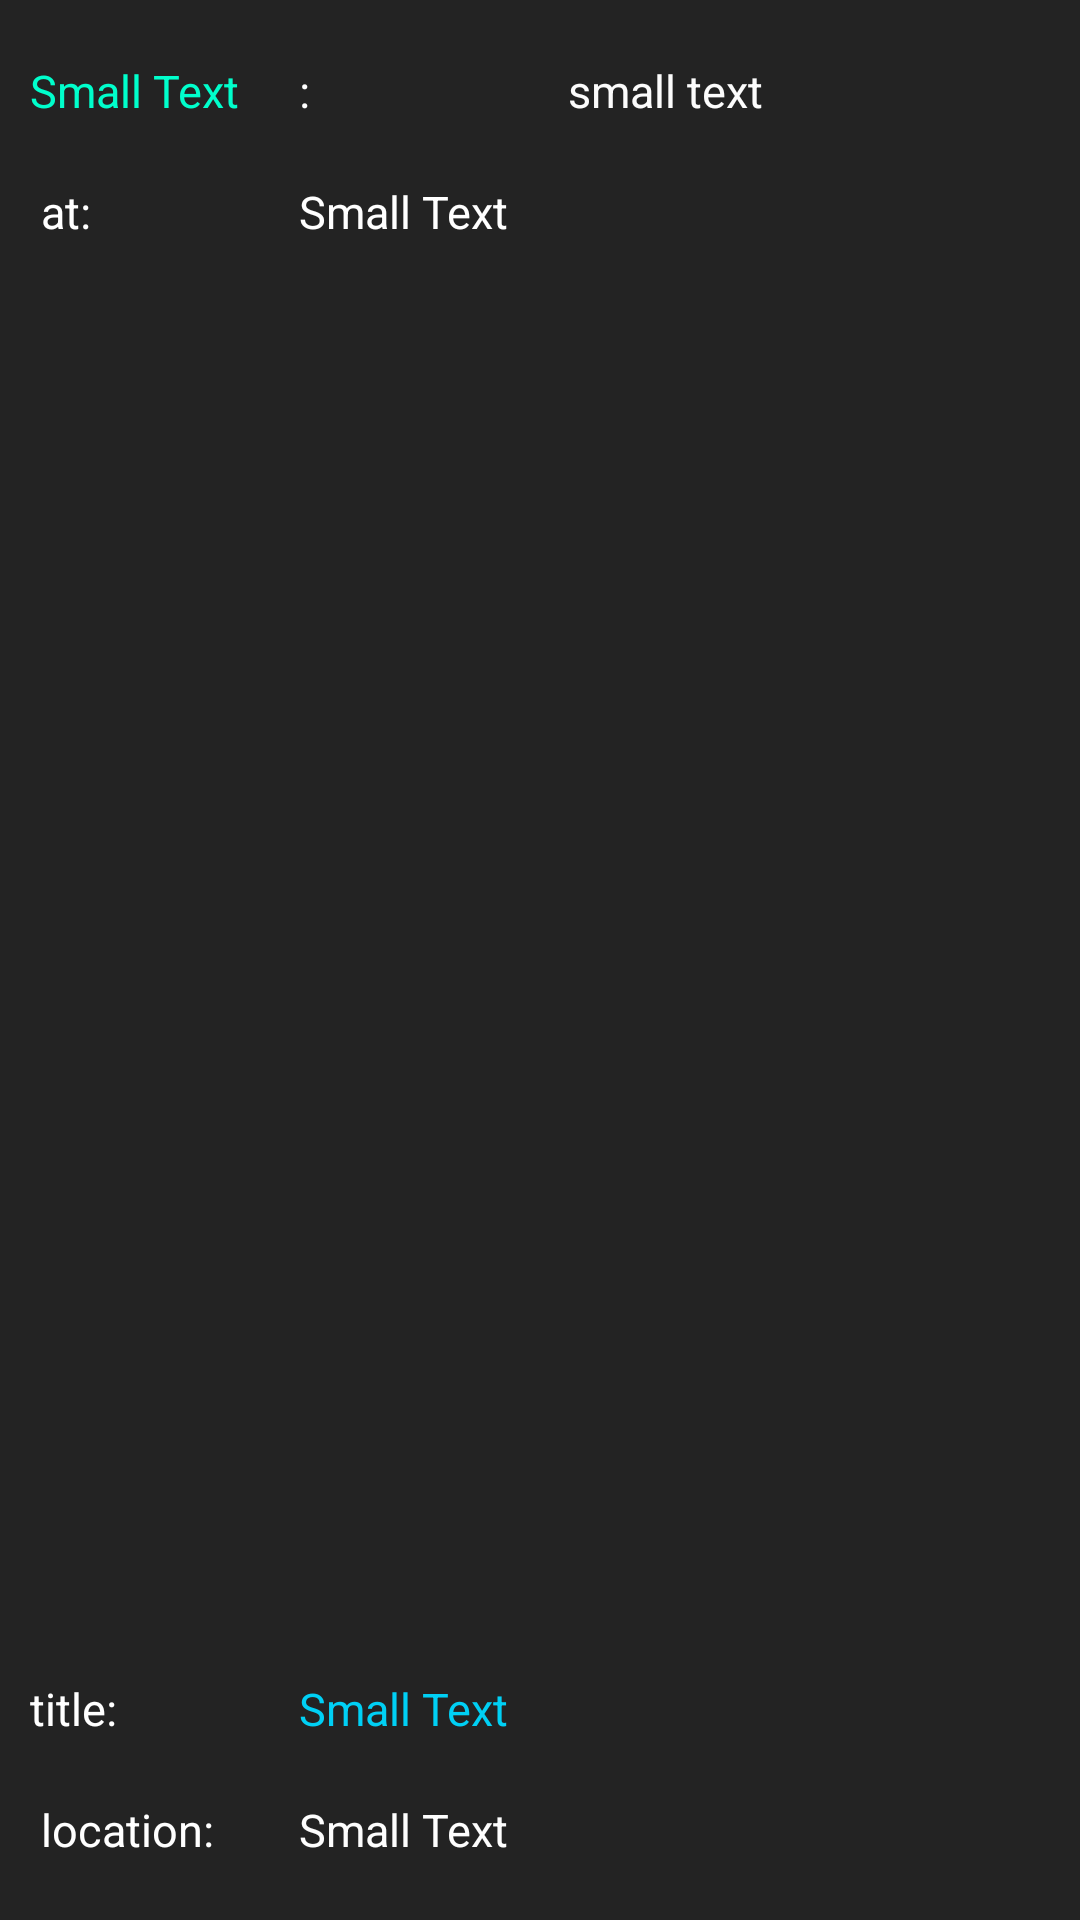

Produce the Android XML layout that renders to this screen, including the resource entries it uses.
<!-- AndroidManifest.xml: application theme AppTheme -->
<!-- res/layout/notification_activity.xml -->
<GridLayout xmlns:android="http://schemas.android.com/apk/res/android"
    xmlns:tools="http://schemas.android.com/tools" android:layout_width="match_parent"
    android:layout_height="wrap_content"
    android:rowCount="6"
    android:columnCount="5"
    android:paddingTop="10dp"
    android:paddingBottom="10dp"
    android:orientation="horizontal"
    android:outlineProvider="paddedBounds"
    style="@style/mytheme"
    android:background="#232323"
    android:scrollIndicators="left|right">

    <TextView
        android:layout_width="wrap_content"
        android:layout_height="wrap_content"
        android:textAppearance="?android:attr/textAppearanceSmall"
        android:text="Small Text"
        android:id="@+id/type"
        android:layout_row="0"
        android:layout_column="0"
        android:textSize="15dp"
        android:layout_margin="10dp"
        android:textColor="#00ffcc" />

    <TextView
        android:layout_width="wrap_content"
        android:layout_height="wrap_content"
        android:textAppearance="?android:attr/textAppearanceSmall"
        android:text=":"
        android:id="@+id/datelink"
        android:layout_row="0"
        android:layout_column="1"
        android:layout_margin="10dp"
        android:textSize="15dp"
        android:textColor="#ffffff" />

    <TextView
        android:layout_width="wrap_content"
        android:layout_height="wrap_content"
        android:textAppearance="?android:attr/textAppearanceSmall"
        android:text="small text"
        android:id="@+id/date"
        android:layout_row="0"
        android:layout_column="2"
        android:textSize="15dp"
        android:layout_margin="10dp"
        android:textColor="#fcfcfc" />

    <TextView
        android:layout_width="wrap_content"
        android:layout_height="wrap_content"
        android:textAppearance="?android:attr/textAppearanceSmall"
        android:text=" at: "
        android:id="@+id/timelink"
        android:layout_row="1"
        android:layout_column="0"
        android:textSize="15dp"
        android:layout_margin="10dp"
        android:textColor="#ffffff" />

    <TextView
        android:layout_width="wrap_content"
        android:layout_height="wrap_content"
        android:textAppearance="?android:attr/textAppearanceSmall"
        android:text="Small Text"
        android:id="@+id/time"
        android:layout_row="1"
        android:layout_column="1"
        android:textSize="15dp"
        android:layout_margin="10dp"
        android:textColor="#ffffff" />

    <TextView
        android:layout_width="wrap_content"
        android:layout_height="wrap_content"
        android:textAppearance="?android:attr/textAppearanceSmall"
        android:text="title:"
        android:id="@+id/titletext"
        android:layout_row="4"
        android:layout_column="0"
        android:textSize="15dp"
        android:layout_margin="10dp"
        android:textColor="#ffffff" />

    <TextView
        android:layout_width="wrap_content"
        android:layout_height="wrap_content"
        android:textAppearance="?android:attr/textAppearanceSmall"
        android:text="Small Text"
        android:id="@+id/titlet"
        android:layout_row="4"
        android:layout_column="1"
        android:textSize="15dp"
        android:layout_margin="10dp"
        android:textColor="#00d0f5" />

    <TextView
        android:layout_width="wrap_content"
        android:layout_height="wrap_content"
        android:textAppearance="?android:attr/textAppearanceSmall"
        android:text=" location: "
        android:id="@+id/locationtxt"
        android:layout_row="5"
        android:layout_column="0"
        android:textSize="15dp"
        android:layout_margin="10dp"
        android:textColor="#ffffff" />

    <TextView
        android:layout_width="wrap_content"
        android:layout_height="wrap_content"
        android:textAppearance="?android:attr/textAppearanceSmall"
        android:text="Small Text"
        android:id="@+id/location"
        android:layout_row="5"
        android:layout_column="1"
        android:textSize="15dp"
        android:layout_margin="10dp"
        android:textColor="#fefefe" />
</GridLayout>
<!-- resources referenced by this layout -->
<resources>
  <style name="mytheme" parent="Theme.AppCompat.NoActionBar">
          <item name="colorAccent">@color/accent_material_dark_1</item>
      </style>
  <style name="AppTheme" parent="Theme.AppCompat.Light.DarkActionBar">
          <item name="colorAccent">@color/accent_material_dark_1</item>
      </style>
  <color name="accent_material_dark_1">#00e7e7</color>
</resources>
